2-way image classification set "data" from GitHub (fabricioifc/PinusClassification); label vocabulary: not pinus, pinus.

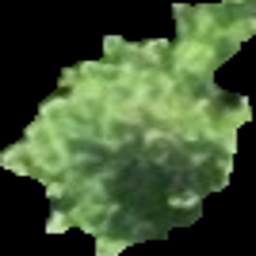
Label: pinus

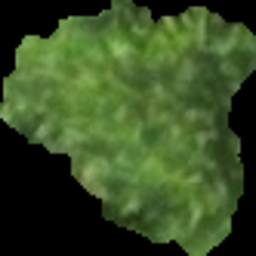
Label: pinus

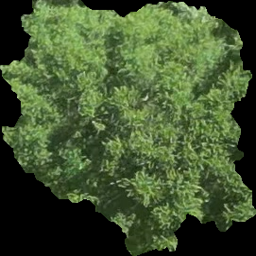
Label: not pinus

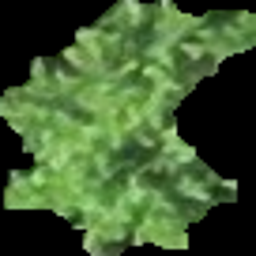
Label: pinus

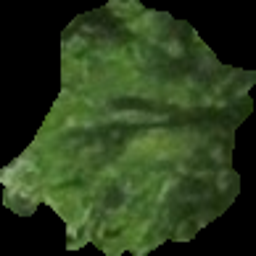
Label: pinus

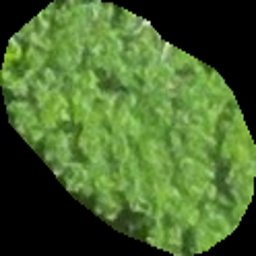
Label: not pinus
